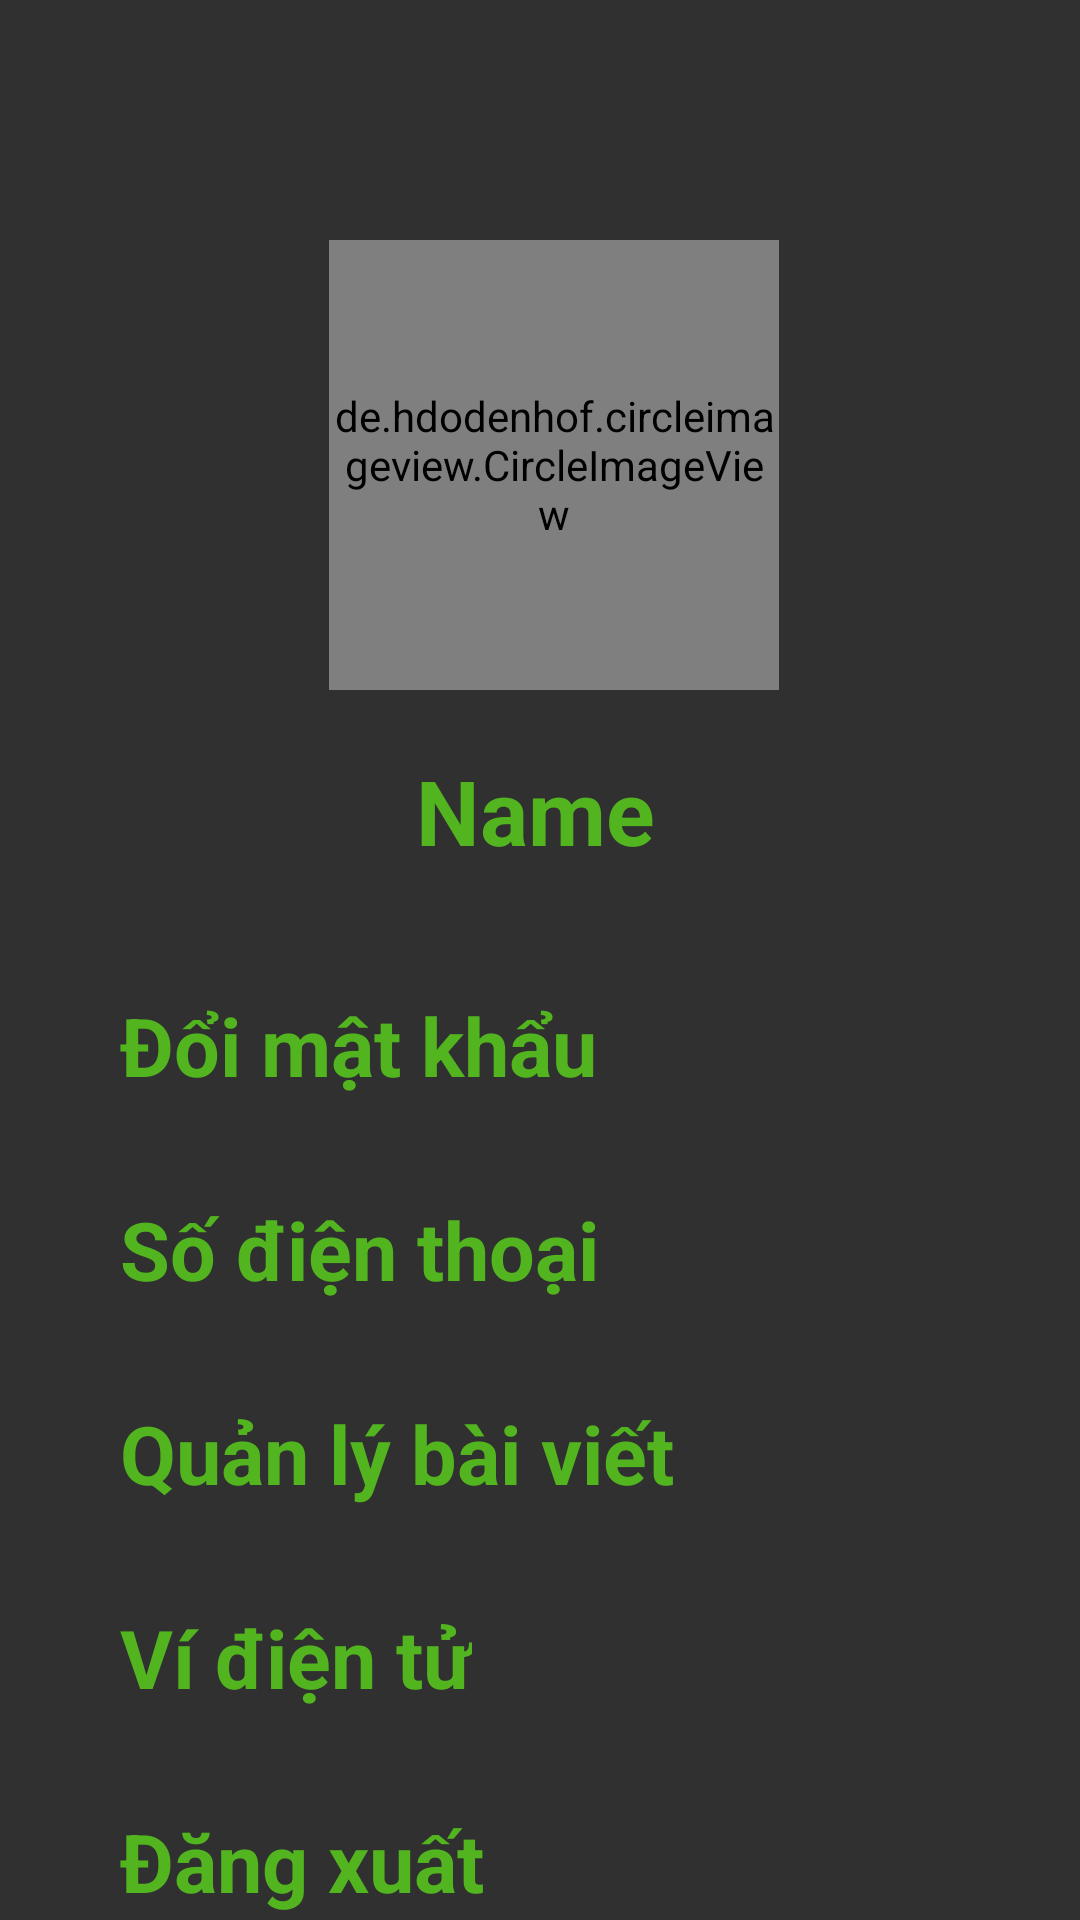

Here is an Android app screen rendered from its layout file. Give the layout XML and the strings, colors and styles it references.
<!-- AndroidManifest.xml: application theme Theme.AppCompat.NoActionBar -->
<!-- res/layout/activity_main_info_acc.xml -->
<?xml version="1.0" encoding="utf-8"?>
<androidx.constraintlayout.widget.ConstraintLayout xmlns:android="http://schemas.android.com/apk/res/android"
    xmlns:app="http://schemas.android.com/apk/res-auto"
    xmlns:tools="http://schemas.android.com/tools"
    android:layout_width="match_parent"
    android:layout_height="match_parent"
    tools:context=".Activity.MainActivityInfoAcc">

    <TextView
        android:id="@+id/nameAccount"
        android:layout_width="wrap_content"
        android:layout_height="wrap_content"
        android:layout_marginStart="176dp"
        android:layout_marginLeft="176dp"
        android:layout_marginTop="20dp"
        android:layout_marginEnd="176dp"
        android:layout_marginRight="176dp"
        android:text="Name"
        android:textColor="@color/colorAccent"
        android:textSize="30sp"
        android:textStyle="bold"
        app:layout_constraintEnd_toEndOf="parent"
        app:layout_constraintHorizontal_bias="0.523"
        app:layout_constraintStart_toStartOf="parent"
        app:layout_constraintTop_toBottomOf="@+id/circleImageView2" />

    <TextView
        android:id="@+id/changePass"
        android:layout_width="wrap_content"
        android:layout_height="wrap_content"
        android:layout_marginStart="40dp"
        android:layout_marginLeft="40dp"
        android:layout_marginTop="40dp"
        android:text="Đổi mật khẩu"
        android:textColor="@color/colorAccent"
        android:textSize="27sp"
        android:textStyle="bold"
        app:layout_constraintStart_toStartOf="parent"
        app:layout_constraintTop_toBottomOf="@+id/nameAccount" />

    <TextView
        android:id="@+id/phoneNumber"
        android:layout_width="wrap_content"
        android:layout_height="wrap_content"
        android:layout_marginStart="40dp"
        android:layout_marginLeft="40dp"
        android:layout_marginTop="32dp"
        android:drawablePadding="5dp"
        android:text="Số điện thoại"
        android:textColor="@color/colorAccent"
        android:textSize="27sp"
        android:textStyle="bold"
        app:layout_constraintStart_toStartOf="parent"
        app:layout_constraintTop_toBottomOf="@+id/changePass" />

    <TextView
        android:id="@+id/credit"
        android:layout_width="wrap_content"
        android:layout_height="wrap_content"
        android:layout_marginStart="40dp"
        android:layout_marginLeft="40dp"
        android:layout_marginTop="32dp"
        android:drawablePadding="5dp"
        android:text="Ví điện tử"
        android:textColor="@color/colorAccent"
        android:textSize="27sp"
        android:textStyle="bold"
        app:layout_constraintStart_toStartOf="parent"
        app:layout_constraintTop_toBottomOf="@+id/managePost" />

    <TextView
        android:id="@+id/managePost"
        android:layout_width="wrap_content"
        android:layout_height="wrap_content"
        android:layout_marginStart="40dp"
        android:layout_marginLeft="40dp"
        android:layout_marginTop="32dp"
        android:text="Quản lý bài viết"
        android:textColor="@color/colorAccent"
        android:textSize="27sp"
        android:textStyle="bold"
        app:layout_constraintStart_toStartOf="parent"
        app:layout_constraintTop_toBottomOf="@+id/phoneNumber" />

    <de.hdodenhof.circleimageview.CircleImageView
        android:id="@+id/circleImageView2"
        android:layout_width="150dp"
        android:layout_height="150dp"
        android:layout_marginStart="128dp"
        android:layout_marginLeft="128dp"
        android:layout_marginTop="80dp"
        android:layout_marginEnd="128dp"
        android:layout_marginRight="128dp"
        app:layout_constraintEnd_toEndOf="parent"
        android:src="@drawable/sivir"
        app:layout_constraintHorizontal_bias="0.4"
        app:layout_constraintStart_toStartOf="parent"
        app:layout_constraintTop_toTopOf="parent" />

    <TextView
        android:id="@+id/logout"
        android:layout_width="wrap_content"
        android:layout_height="wrap_content"
        android:layout_marginStart="40dp"
        android:layout_marginLeft="40dp"
        android:layout_marginTop="32dp"
        android:text="Đăng xuất"
        android:textColor="@color/colorAccent"
        android:textSize="27sp"
        android:textStyle="bold"
        app:layout_constraintStart_toStartOf="parent"
        app:layout_constraintTop_toBottomOf="@+id/credit" />

</androidx.constraintlayout.widget.ConstraintLayout>
<!-- resources referenced by this layout -->
<resources>
  <color name="colorAccent">#52B41F</color>
</resources>
